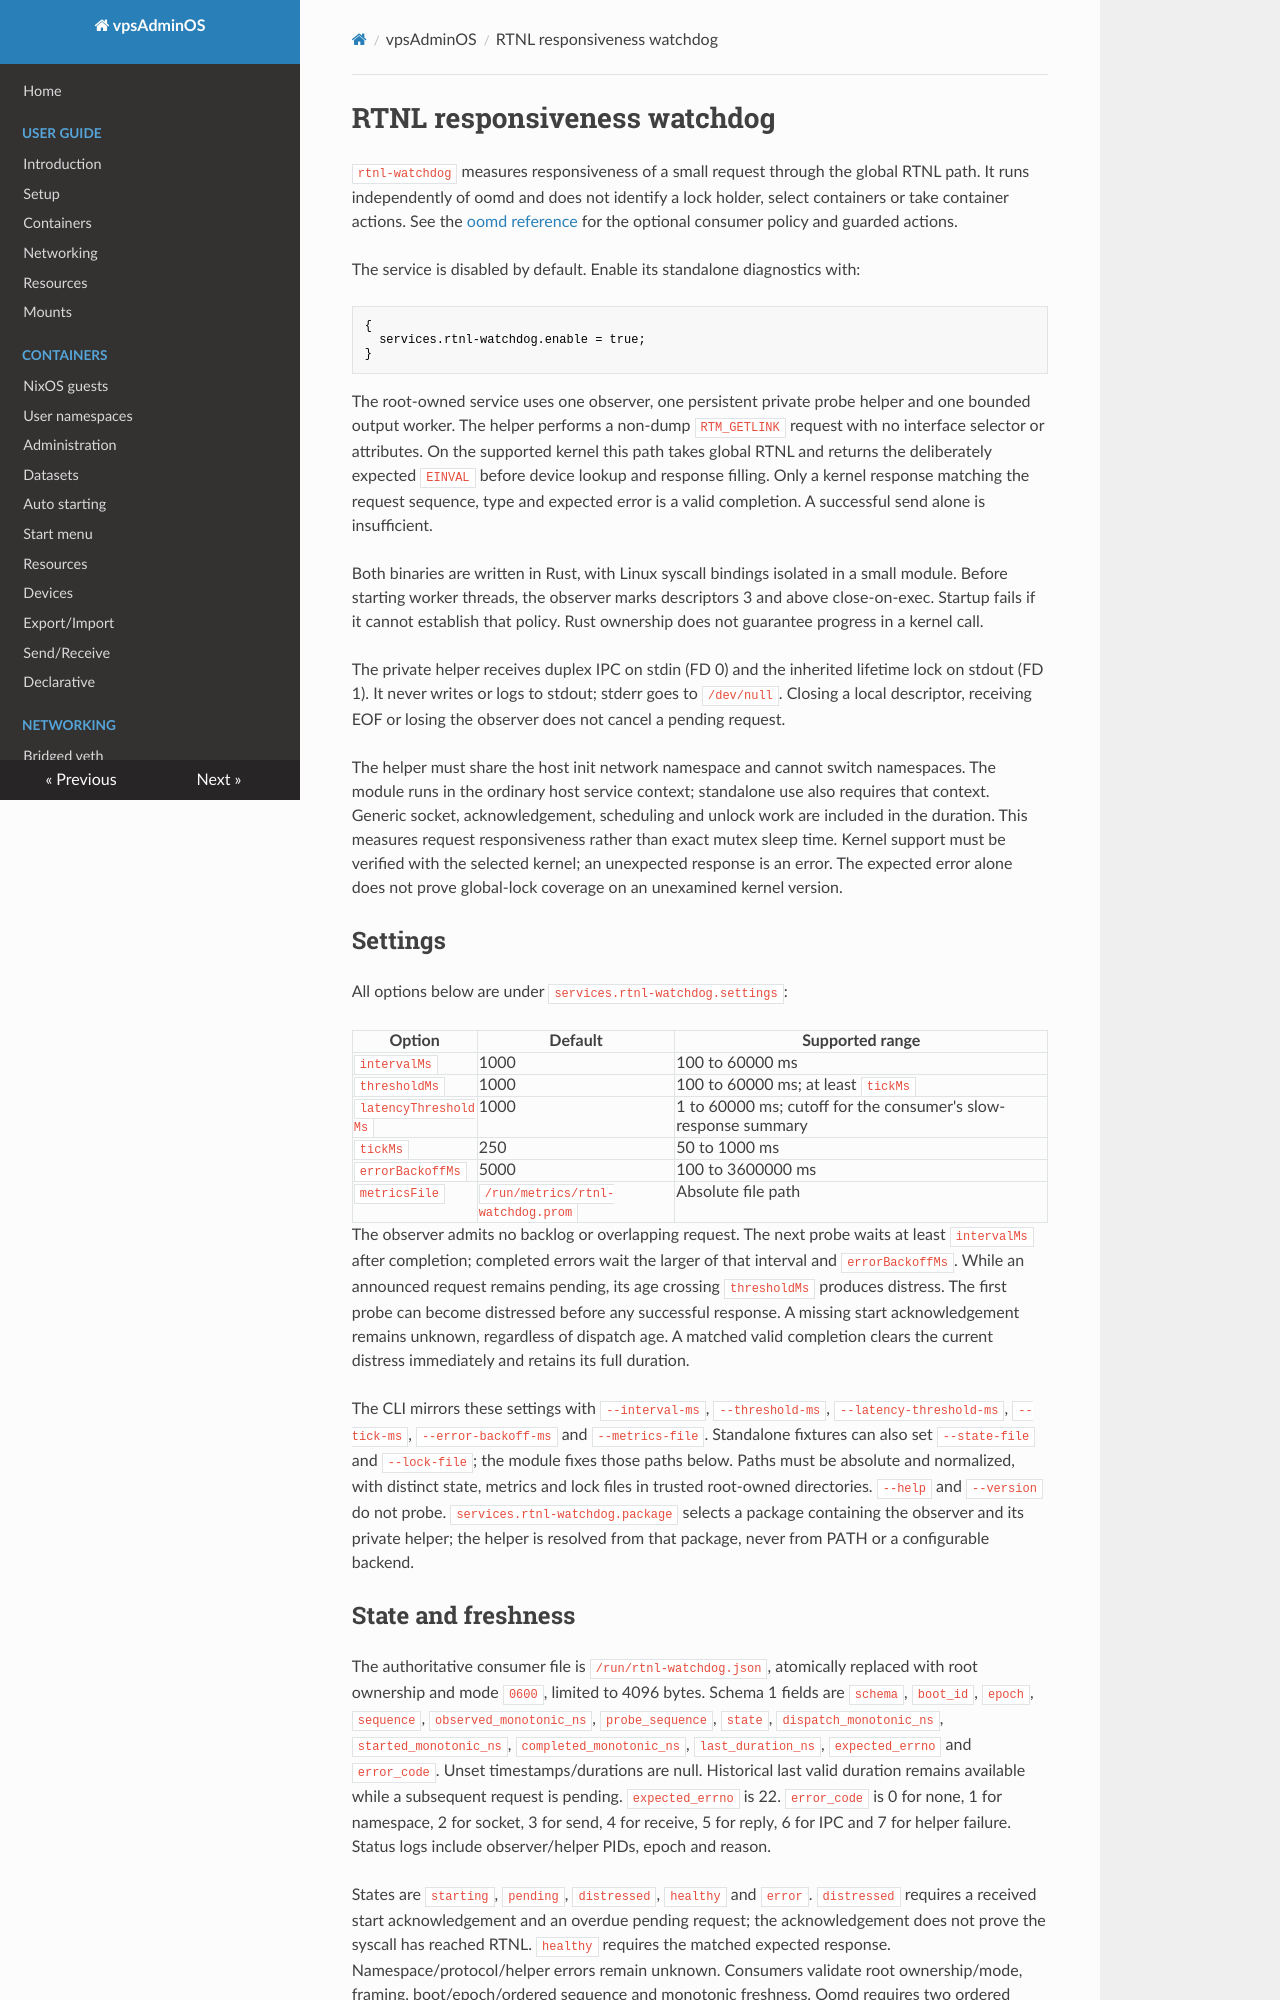

repository: vpsfreecz/vpsadminos · page: os/rtnl-watchdog/index.html · generator: mkdocs

# RTNL responsiveness watchdog

`rtnl-watchdog` measures responsiveness of a small request through the
global RTNL path. It runs independently of oomd and does not identify a lock
holder, select containers or take container actions. See the
[oomd reference](oomd.md) for the optional consumer policy and guarded actions.

The service is disabled by default. Enable its standalone diagnostics with:

```nix
{
  services.rtnl-watchdog.enable = true;
}
```

The root-owned service uses one observer, one persistent private probe helper
and one bounded output worker. The helper performs a non-dump `RTM_GETLINK`
request with no interface selector or attributes. On the supported kernel this
path takes global RTNL and returns the deliberately expected `EINVAL` before
device lookup and response filling. Only a kernel response matching the
request sequence, type and expected error is a valid completion. A successful
send alone is insufficient.

Both binaries are written in Rust, with Linux syscall bindings isolated in a
small module. Before starting worker threads, the observer marks descriptors
3 and above close-on-exec. Startup fails if it cannot establish that policy.
Rust ownership does not guarantee progress in a kernel call.

The private helper receives duplex IPC on stdin (FD 0) and the inherited
lifetime lock on stdout (FD 1). It never writes or logs to stdout; stderr goes
to `/dev/null`. Closing a local descriptor, receiving EOF or losing the
observer does not cancel a pending request.

The helper must share the host init network namespace and cannot switch
namespaces. The module runs in the ordinary host service context; standalone
use also requires that context. Generic socket, acknowledgement, scheduling
and unlock work are included in the duration. This measures request
responsiveness rather than exact mutex sleep time. Kernel support must be
verified with the selected kernel; an unexpected response is an error. The
expected error alone does not prove global-lock coverage on an unexamined
kernel version.

## Settings

All options below are under `services.rtnl-watchdog.settings`:

| Option | Default | Supported range |
| --- | --- | --- |
| `intervalMs` | 1000 | 100 to 60000 ms |
| `thresholdMs` | 1000 | 100 to 60000 ms; at least `tickMs` |
| `latencyThresholdMs` | 1000 | 1 to 60000 ms; cutoff for the consumer's slow-response summary |
| `tickMs` | 250 | 50 to 1000 ms |
| `errorBackoffMs` | 5000 | 100 to 3600000 ms |
| `metricsFile` | `/run/metrics/rtnl-watchdog.prom` | Absolute file path |

The observer admits no backlog or overlapping request. The next probe waits
at least `intervalMs` after completion; completed errors wait the larger of
that interval and `errorBackoffMs`. While an announced request remains pending,
its age crossing `thresholdMs` produces distress. The first probe can become
distressed before any successful response. A missing start acknowledgement
remains unknown, regardless of dispatch age. A matched valid completion clears
the current distress immediately and retains its full duration.

The CLI mirrors these settings with `--interval-ms`, `--threshold-ms`,
`--latency-threshold-ms`, `--tick-ms`, `--error-backoff-ms` and `--metrics-file`.
Standalone fixtures can also set `--state-file` and `--lock-file`; the module
fixes those paths below.
Paths must be absolute and normalized, with distinct state, metrics and lock
files in trusted root-owned directories. `--help` and `--version` do not probe.
`services.rtnl-watchdog.package` selects a package containing the observer and its
private helper; the helper is resolved from that package, never from PATH or a
configurable backend.
